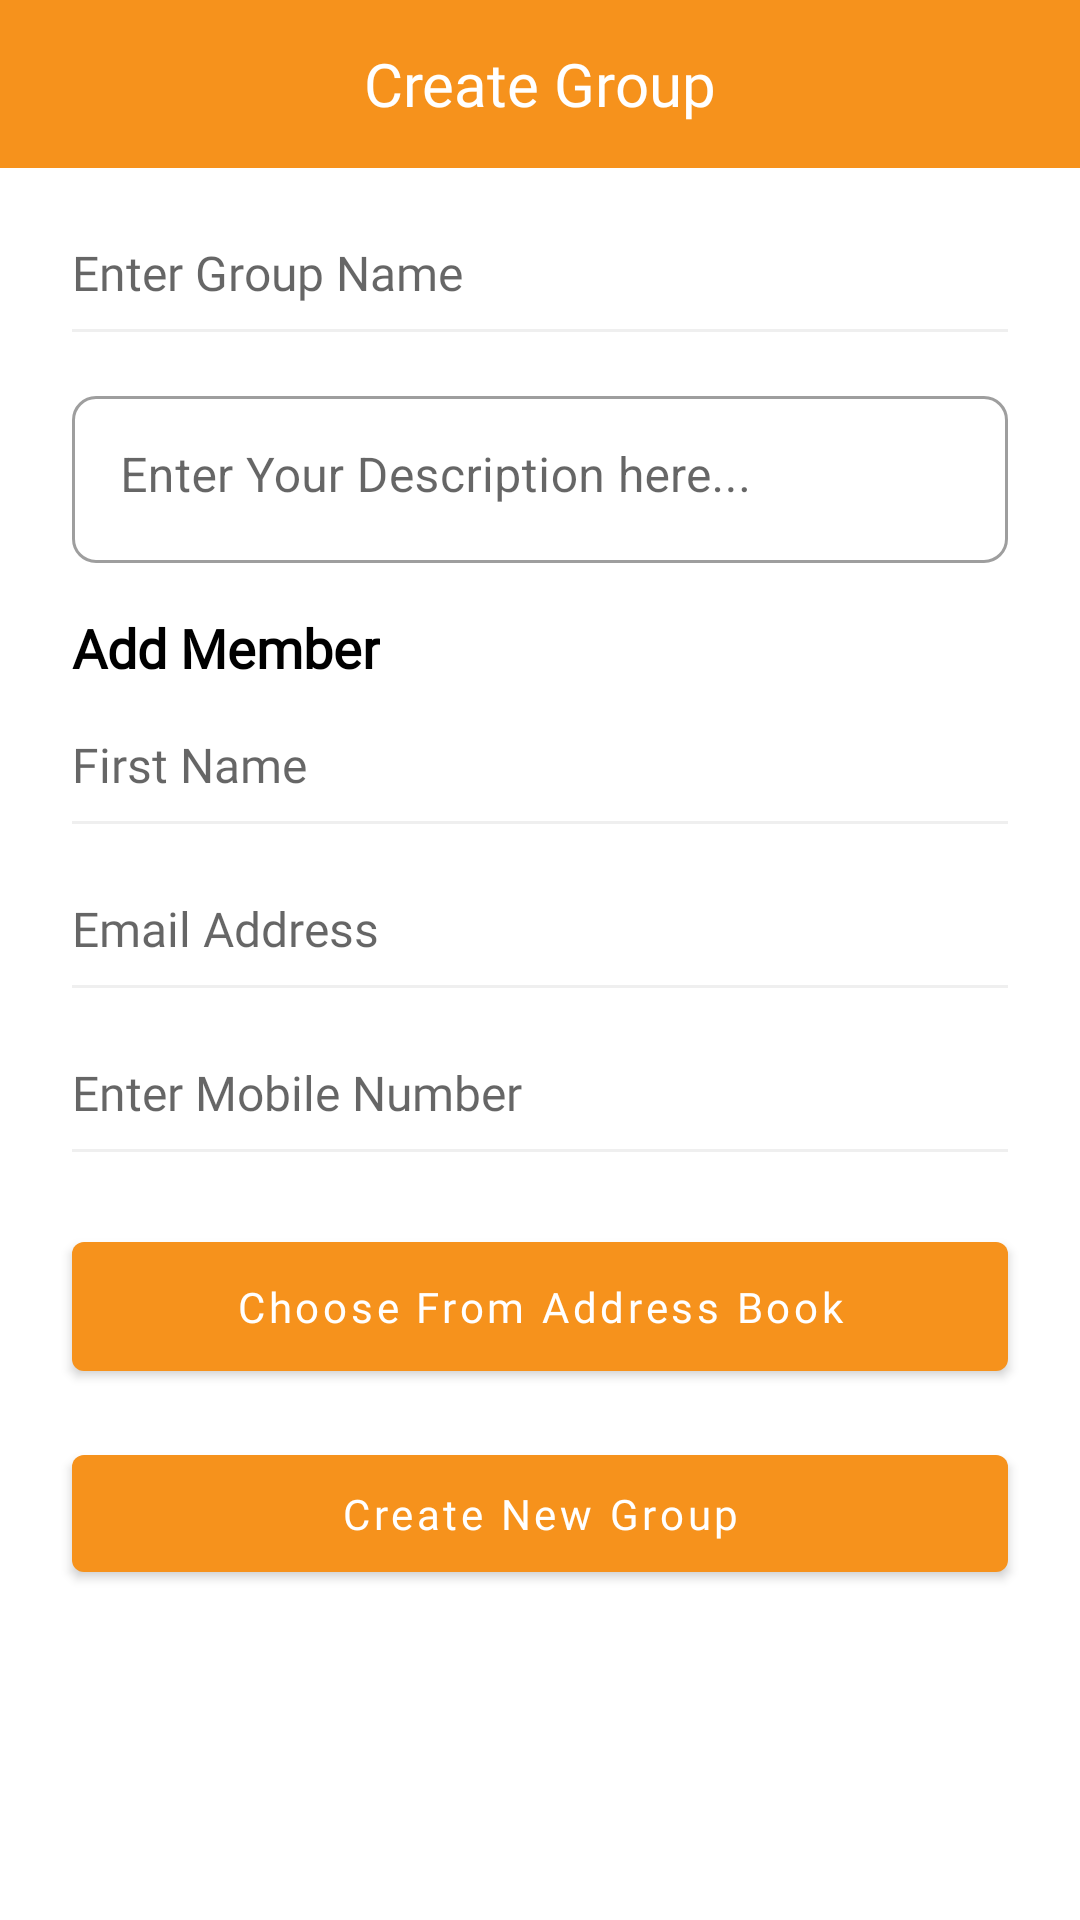

Reconstruct the res/layout file that produces this screen, plus the resources it refers to.
<!-- AndroidManifest.xml: application theme Theme.HayStack -->
<!-- res/layout/fragment_create_group.xml -->
<?xml version="1.0" encoding="utf-8"?>
<androidx.constraintlayout.widget.ConstraintLayout
    android:id="@+id/constraintCreateGroup"
    xmlns:android="http://schemas.android.com/apk/res/android"
    xmlns:tools="http://schemas.android.com/tools"
    android:layout_width="match_parent"
    android:layout_height="match_parent"
    xmlns:app="http://schemas.android.com/apk/res-auto">

    <com.google.android.material.appbar.MaterialToolbar
        android:id="@+id/toolbarCreateGroup"
        android:layout_width="match_parent"
        android:layout_height="?attr/actionBarSize"
        android:background="@color/colorPrimary"
        app:layout_constraintEnd_toEndOf="parent"
        app:layout_constraintStart_toStartOf="parent"
        app:layout_constraintTop_toTopOf="parent"
        app:navigationIcon="@drawable/arrow_left"
        app:navigationIconTint="@color/white"
        app:title="Create Group"
        app:titleCentered="true"
        app:titleTextAppearance="@style/ToolbarTitle"
        app:titleTextColor="@color/white" />

    <androidx.core.widget.NestedScrollView
        android:layout_width="match_parent"
        android:layout_height="0dp"
        app:layout_constraintBottom_toBottomOf="parent"
        app:layout_constraintStart_toStartOf="parent"
        app:layout_constraintTop_toBottomOf="@+id/toolbarCreateGroup" >

        <androidx.constraintlayout.widget.ConstraintLayout
            android:layout_width="match_parent"
            android:layout_height="match_parent">

            <EditText
                android:id="@+id/inputGroupName"
                android:layout_width="match_parent"
                android:layout_height="wrap_content"
                android:layout_margin="@dimen/margin_24dp"
                android:layout_marginTop="@dimen/marginMedium"
                android:background="@android:color/transparent"
                android:fontFamily="@font/lato"
                android:hint="@string/enter_group_name"
                android:imeOptions="actionNext"
                android:inputType="text|textCapWords"
                android:singleLine="true"
                android:textSize="@dimen/font_16sp"
                app:layout_constraintEnd_toEndOf="parent"
                app:layout_constraintStart_toStartOf="parent"
                app:layout_constraintTop_toTopOf="parent" />

            <View
                android:id="@+id/view1"
                android:layout_width="0dp"
                android:layout_height="1dp"
                android:layout_marginTop="@dimen/margin_8dp"
                android:alpha="0.5"
                android:background="@color/colorBottomLine"
                app:layout_constraintEnd_toEndOf="@+id/inputGroupName"
                app:layout_constraintStart_toStartOf="@+id/inputGroupName"
                app:layout_constraintTop_toBottomOf="@+id/inputGroupName" />

            
            <com.google.android.material.textfield.TextInputLayout
                android:id="@+id/editTextGroupDescr"
                style="@style/Widget.MaterialComponents.TextInputLayout.OutlinedBox"
                android:layout_width="0dp"
                android:layout_height="wrap_content"
                android:layout_marginTop="@dimen/marginMedium"
                app:boxCornerRadiusBottomEnd="8dp"
                app:boxCornerRadiusBottomStart="8dp"
                app:boxCornerRadiusTopEnd="8dp"
                app:boxCornerRadiusTopStart="8dp"
                app:layout_constraintEnd_toEndOf="@+id/view1"
                app:layout_constraintStart_toStartOf="@+id/view1"
                app:layout_constraintTop_toBottomOf="@+id/view1">

                <EditText
                    android:id="@+id/inputGroupDesc"
                    android:layout_width="match_parent"
                    android:layout_height="wrap_content"
                    android:inputType="text|textCapWords"
                    android:maxLength="1000"
                    android:imeOptions="actionNext"
                    android:hint="@string/enter_description"
                    android:gravity="start"
                    android:minLines="3" />

            </com.google.android.material.textfield.TextInputLayout>

            <TextView
                android:id="@+id/labelAddMember"
                android:layout_width="wrap_content"
                android:layout_height="wrap_content"
                android:fontFamily="@font/lato"
                android:text="@string/add_member"
                android:textColor="@color/black"
                android:textFontWeight="700"
                android:layout_marginTop="@dimen/marginMedium"
                app:layout_constraintStart_toStartOf="@+id/editTextGroupDescr"
                android:textSize="@dimen/font_18sp"
                app:layout_constraintTop_toBottomOf="@+id/editTextGroupDescr"
                tools:targetApi="p" />

            <EditText
                android:id="@+id/inputName"
                android:layout_width="0dp"
                android:layout_height="wrap_content"
                android:layout_marginTop="@dimen/marginMedium"
                android:background="@android:color/transparent"
                android:fontFamily="@font/lato"
                android:hint="@string/first_name"
                android:imeOptions="actionNext"
                android:inputType="textPersonName|textCapWords"
                android:singleLine="true"
                android:textSize="@dimen/font_16sp"
                app:layout_constraintEnd_toEndOf="@+id/editTextGroupDescr"
                app:layout_constraintStart_toStartOf="@+id/editTextGroupDescr"
                app:layout_constraintTop_toBottomOf="@+id/labelAddMember" />

            <View
                android:id="@+id/view"
                android:layout_width="0dp"
                android:layout_height="1dp"
                android:layout_marginTop="@dimen/margin_8dp"
                android:alpha="0.5"
                android:background="@color/colorBottomLine"
                app:layout_constraintEnd_toEndOf="@+id/inputName"
                app:layout_constraintStart_toStartOf="@+id/inputName"
                app:layout_constraintTop_toBottomOf="@+id/inputName" />

            <EditText
                android:id="@+id/inputEmail"
                android:layout_width="0dp"
                android:layout_height="wrap_content"
                android:layout_marginTop="@dimen/marginLarge"
                android:background="@android:color/transparent"
                android:fontFamily="@font/lato"
                android:hint="@string/email_address"
                android:imeOptions="actionNext"
                android:inputType="textEmailAddress"
                android:singleLine="true"
                android:textSize="@dimen/font_16sp"
                app:layout_constraintEnd_toEndOf="@+id/view"
                app:layout_constraintStart_toStartOf="@+id/view"
                app:layout_constraintTop_toBottomOf="@+id/view" />

            <View
                android:id="@+id/view2"
                android:layout_width="0dp"
                android:layout_height="1dp"
                android:layout_marginTop="@dimen/margin_8dp"
                android:alpha="0.5"
                android:background="@color/colorBottomLine"
                app:layout_constraintEnd_toEndOf="@+id/inputName"
                app:layout_constraintStart_toStartOf="@+id/inputName"
                app:layout_constraintTop_toBottomOf="@+id/inputEmail" />

            <EditText
                android:id="@+id/inputMobile"
                android:layout_width="0dp"
                android:layout_height="wrap_content"
                android:layout_marginTop="@dimen/marginLarge"
                android:background="@android:color/transparent"
                android:fontFamily="@font/lato"
                android:hint="@string/mobile"
                android:imeOptions="actionDone"
                android:inputType="number"
                android:singleLine="true"
                android:textSize="@dimen/font_16sp"
                app:layout_constraintEnd_toEndOf="@+id/view2"
                app:layout_constraintStart_toStartOf="@+id/view2"
                app:layout_constraintTop_toBottomOf="@+id/view2" />

            <View
                android:id="@+id/view3"
                android:layout_width="0dp"
                android:layout_height="1dp"
                android:layout_marginTop="@dimen/margin_8dp"
                android:alpha="0.5"
                android:background="@color/colorBottomLine"
                app:layout_constraintEnd_toEndOf="@+id/inputMobile"
                app:layout_constraintStart_toStartOf="@+id/inputMobile"
                app:layout_constraintTop_toBottomOf="@+id/inputMobile"/>

            <com.google.android.material.button.MaterialButton
                android:id="@+id/btnAddressBook"
                android:layout_width="0dp"
                android:layout_height="wrap_content"
                android:fontFamily="@font/lato_bold"
                android:text="@string/choose_from_address_book"
                android:textAllCaps="false"
                android:padding="@dimen/padding12dp"
                android:layout_marginTop="@dimen/margin_24dp"
                app:layout_constraintEnd_toEndOf="@+id/view3"
                app:layout_constraintStart_toStartOf="@+id/view3"
                app:layout_constraintTop_toBottomOf="@+id/view3" />

            <com.google.android.material.button.MaterialButton
                android:id="@+id/btnCreateNewGroup"
                android:layout_width="0dp"
                android:layout_height="wrap_content"
                android:text="@string/create_new_group"
                app:icon="@drawable/math_plus"
                app:iconGravity="textStart"
                android:textAllCaps="false"
                android:fontFamily="@font/lato_bold"
                android:padding="@dimen/padding_10dp"
                android:layout_marginTop="@dimen/marginMedium"
                app:layout_constraintEnd_toEndOf="@+id/btnAddressBook"
                app:layout_constraintStart_toStartOf="@+id/btnAddressBook"
                app:layout_constraintTop_toBottomOf="@+id/btnAddressBook" />

        </androidx.constraintlayout.widget.ConstraintLayout>

    </androidx.core.widget.NestedScrollView>


</androidx.constraintlayout.widget.ConstraintLayout>
<!-- resources referenced by this layout -->
<resources>
  <color name="black">#FF000000</color>
  <color name="colorBottomLine">#E0E0E0</color>
  <color name="colorPrimary">#F6921C</color>
  <color name="white">#FFFFFFFF</color>
  <dimen name="font_16sp">16sp</dimen>
  <dimen name="font_18sp">18sp</dimen>
  <dimen name="marginLarge">24dp</dimen>
  <dimen name="marginMedium">16dp</dimen>
  <dimen name="margin_24dp">24dp</dimen>
  <dimen name="margin_8dp">8dp</dimen>
  <dimen name="padding12dp">12dp</dimen>
  <dimen name="padding_10dp">10dp</dimen>
  <string name="add_member">Add Member</string>
  <string name="choose_from_address_book">Choose From Address Book</string>
  <string name="create_new_group">Create New Group</string>
  <string name="email_address">Email Address</string>
  <string name="enter_description">Enter Your Description here...</string>
  <string name="enter_group_name">Enter Group Name</string>
  <string name="first_name">First Name</string>
  <string name="mobile">Enter Mobile Number</string>
  <string name="update">Update</string>
  <style name="ToolbarTitle" parent="TextAppearance.AppCompat.Widget.ActionBar.Title">
          <item name="fontFamily">@font/lato_bold</item>
      </style>
  <style name="Theme.HayStack" parent="Theme.MaterialComponents.DayNight.NoActionBar">
          
          <item name="android:windowSoftInputMode">adjustResize</item>
          <item name="android:windowDisablePreview">true</item>
          <item name="android:windowIsTranslucent">true</item>
          
          <item name="colorPrimary">@color/colorPrimary</item>
          <item name="colorPrimaryVariant">@color/colorPrimaryDark</item>
          <item name="colorOnPrimary">@color/white</item>
          
          <item name="colorSecondary">@color/colorPrimary</item>
          <item name="colorSecondaryVariant">@color/teal_700</item>
          <item name="colorOnSecondary">@color/black</item>
          
          <item name="android:statusBarColor" tools:targetApi="l">?attr/colorPrimaryVariant</item>
          
          <item name="android:textColorPrimary">@color/black</item>
          <item name="android:textColorSecondary">@color/white</item>
          <item name="android:textColorPrimaryInverse">@color/white</item>
      </style>
  <color name="colorPrimaryDark">#F57F17</color>
  <color name="teal_700">#FF018786</color>
</resources>
